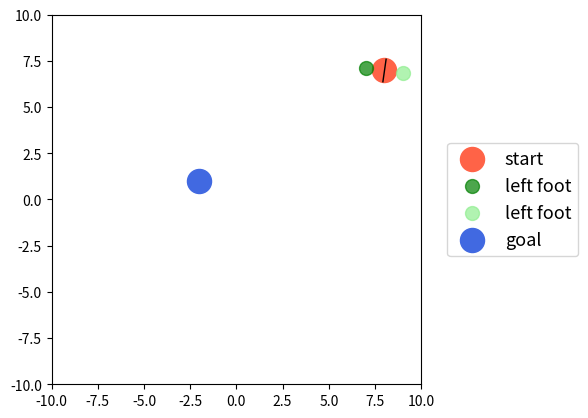

Reproduce this figure in Python.
import numpy as np
import matplotlib.pyplot as plt
import math


start = np.random.randint(-10, 10, (3, 1))
start = np.array([start[0], start[1], np.rad2deg(start[2])%360])

goal = np.random.randint(-10, 10, (3, 1))
goal = np.array([goal[0], goal[1], np.rad2deg(goal[2])%360])

print(start, np.deg2rad(start[2]))


foot_distance = 1
left_foot = np.array([
    start[0] + foot_distance*np.cos(np.deg2rad(start[2])),
    start[1] + foot_distance*np.sin(np.deg2rad(start[2]))
])
right_foot = np.array([
    start[0] + -foot_distance*np.cos(np.deg2rad(start[2])),
    start[1] + -foot_distance*np.sin(np.deg2rad(start[2]))
])


# start marker
plt.scatter(start[0], start[1], marker="o", color="tomato", label='start', s=300)
# start marker orientation left foot
plt.scatter(left_foot[0], left_foot[1], marker="o", color="green", label='left foot', s=100, alpha=0.7)
# start marker right foot
plt.scatter(right_foot[0], right_foot[1], marker="o", color="lightgreen", label='left foot', s=100, alpha=0.7)
# start marker orientation
plt.scatter(start[0], start[1], marker=(2, 0, start[2]), color="black", s=300)
# goal marker
plt.scatter(goal[0], goal[1], marker="o", color="royalblue", label='goal', s=300)



plt.legend(loc='center right', bbox_to_anchor=(1.45, 0.5), ncol=1, fancybox=True, shadow=False, fontsize="13")
plt.xlim(-10, 10)
plt.ylim(-10, 10)
plt.subplots_adjust(right=0.75)
ax = plt.gca()
ax.set_aspect('equal', adjustable='box')
plt.show()